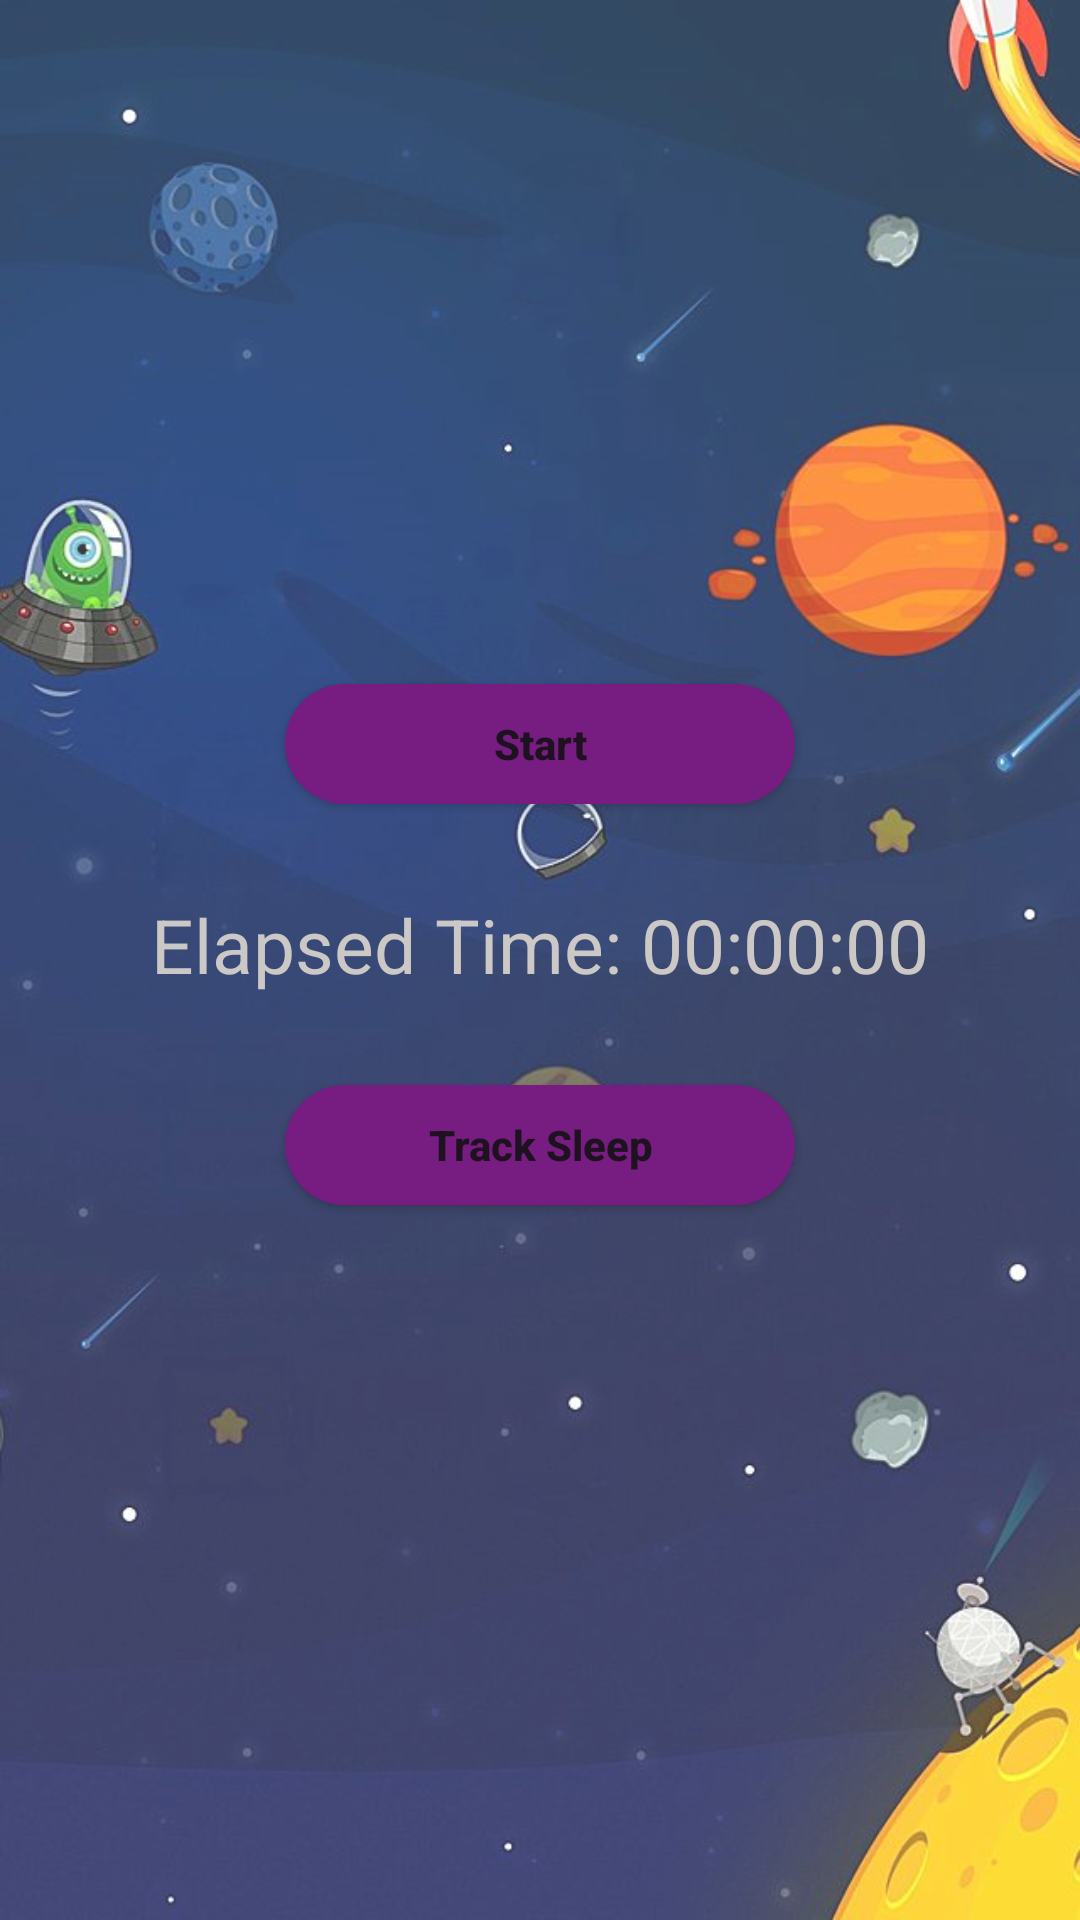

Reconstruct the res/layout file that produces this screen, plus the resources it refers to.
<!-- AndroidManifest.xml: application theme Theme.Sleep_tracking_app -->
<!-- res/layout/activity_main.xml -->
<?xml version="1.0" encoding="utf-8"?>
<androidx.constraintlayout.widget.ConstraintLayout xmlns:android="http://schemas.android.com/apk/res/android"
    xmlns:app="http://schemas.android.com/apk/res-auto"
    xmlns:tools="http://schemas.android.com/tools"
    android:layout_width="match_parent"
    android:layout_height="match_parent"
    android:orientation="vertical"
    android:background="@drawable/img"
    tools:context=".MainActivity">

    <LinearLayout
        android:layout_width="match_parent"
        android:layout_height="match_parent"
        android:background="#3fff"
        android:gravity="center"
        android:orientation="vertical"
        android:padding="10dp"
        app:layout_constraintBottom_toBottomOf="parent"
        app:layout_constraintEnd_toEndOf="parent"
        app:layout_constraintHorizontal_bias="0.0"
        app:layout_constraintStart_toStartOf="parent"
        app:layout_constraintTop_toTopOf="parent">

        <Button
            android:id="@+id/startSleepTrackingButton"
            android:layout_width="170dp"
            android:layout_height="40dp"
            android:background="@drawable/btncolor"
            android:text="Start"
            android:textAllCaps="false"
            android:textStyle="bold"
            android:textColor="#DC101010" />

        <TextView
            android:id="@+id/elapsedTimeTextView"
            android:layout_width="wrap_content"
            android:layout_height="wrap_content"
            android:text="Elapsed Time: 00:00:00"
            android:layout_marginTop="30dp"
            android:layout_gravity="center"
            android:textSize="25sp"
            android:textColor="#CBC8C5"/>

        <Button
            android:id="@+id/trackSleepButton"
            android:layout_width="170dp"
            android:layout_height="40dp"
            android:background="@drawable/btncolor"
            android:text="Track Sleep"
            android:layout_marginTop="30dp"
            android:textAllCaps="false"
            android:textStyle="bold"
            android:textColor="#DC101010" />

        <LinearLayout
            android:layout_width="wrap_content"
            android:layout_height="wrap_content"
            android:orientation="horizontal"
            android:layout_marginTop="10dp"
            android:gravity="center"/>

    </LinearLayout>

</androidx.constraintlayout.widget.ConstraintLayout>
<!-- resources referenced by this layout -->
<resources>
  <!-- drawable btncolor (drawable) -->
  <?xml version="1.0" encoding="utf-8"?>
  <shape xmlns:android="http://schemas.android.com/apk/res/android">
      <solid android:color="#771C81"/>
      <corners android:radius="50dp"/>
  
  </shape>
  <!-- drawable img: png bitmap (drawable, 423964 bytes) -->
  <style name="Theme.Sleep_tracking_app" parent="Base.Theme.Sleep_tracking_app" />
  <style name="Base.Theme.Sleep_tracking_app" parent="Theme.Material3.DayNight.NoActionBar">
          
          
      </style>
</resources>
